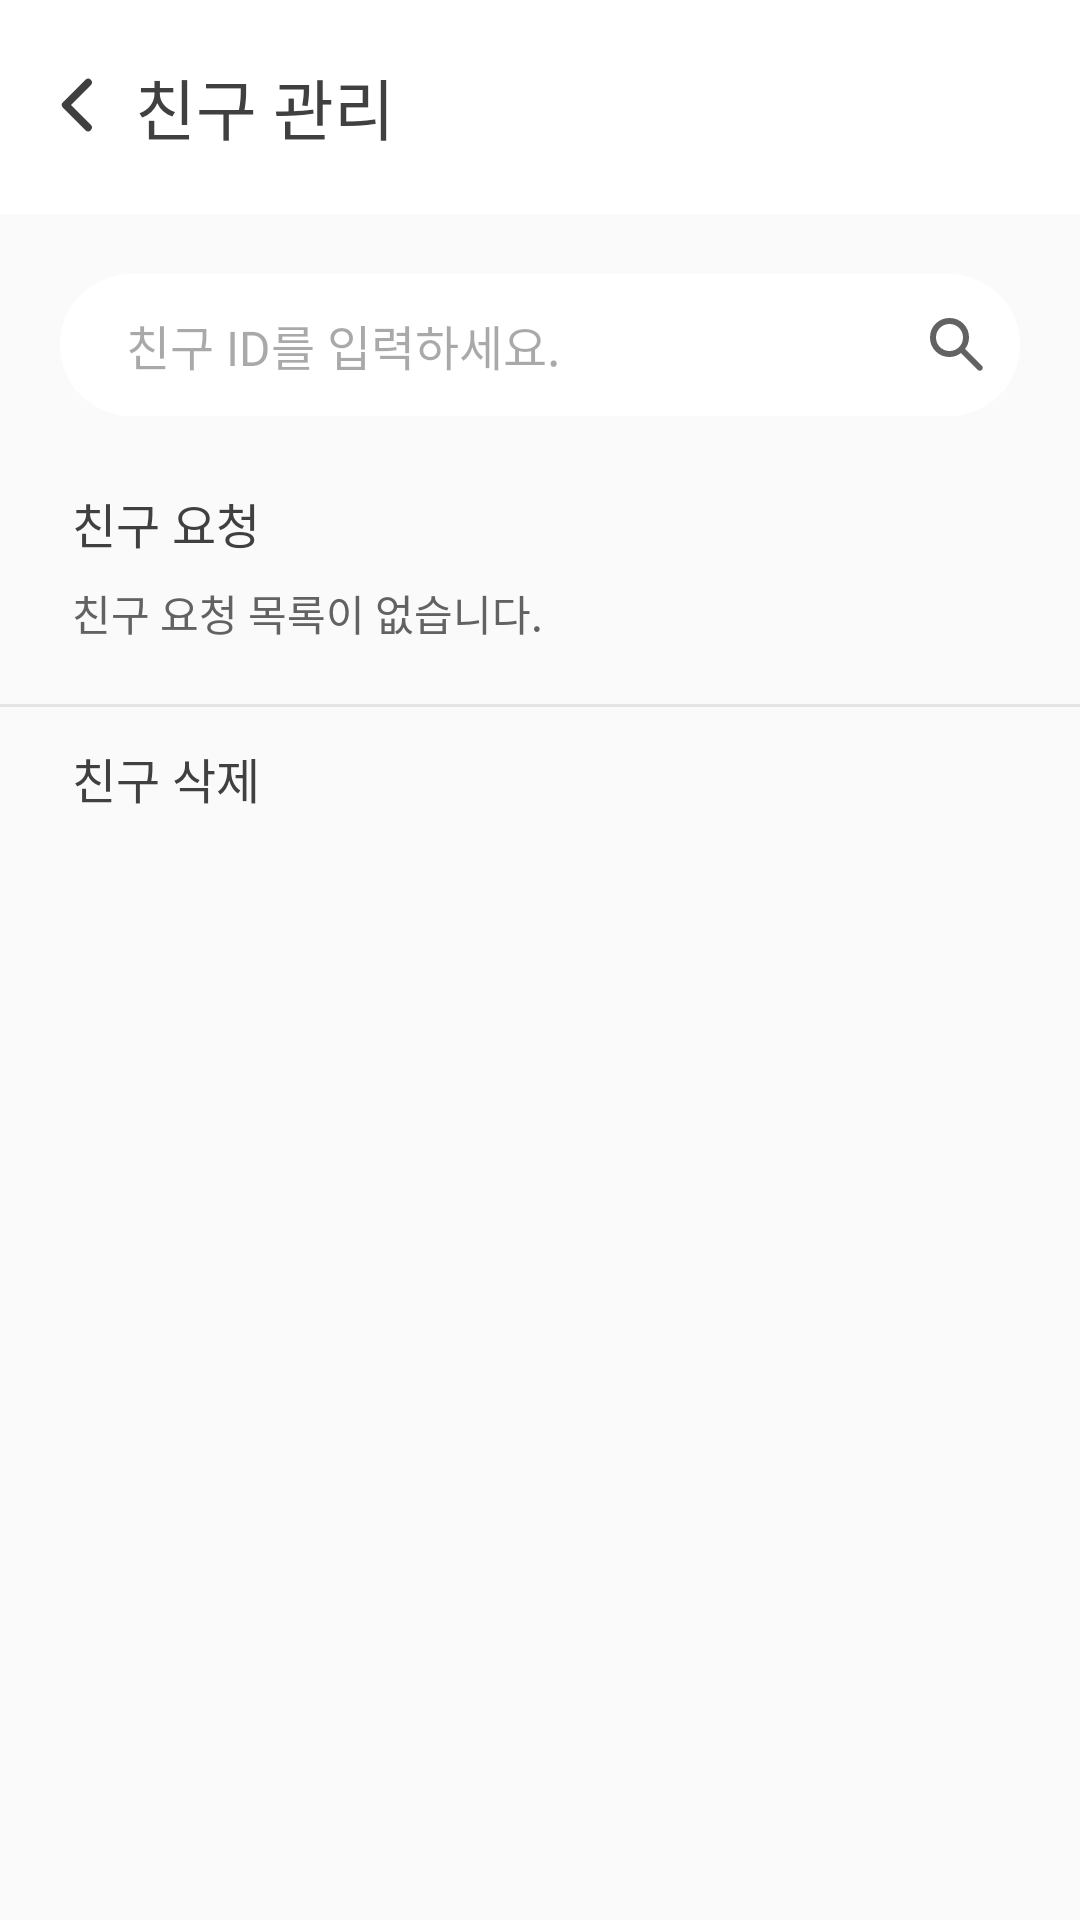

The Android layout XML behind this screen, and the referenced resources:
<!-- AndroidManifest.xml: application theme Theme.Language -->
<!-- res/layout/fragment_friend_handle.xml -->
<?xml version="1.0" encoding="utf-8"?>
<androidx.constraintlayout.widget.ConstraintLayout xmlns:android="http://schemas.android.com/apk/res/android"
    xmlns:tools="http://schemas.android.com/tools"
    android:layout_width="match_parent"
    android:layout_height="match_parent"
    xmlns:app="http://schemas.android.com/apk/res-auto"
    android:background="@color/BG"
    tools:context=".ui.friend.FriendHandleFragment">

    

    <androidx.constraintlayout.widget.ConstraintLayout
        android:id="@+id/friend_handle_topbar"
        android:layout_width="match_parent"
        android:layout_height="wrap_content"
        android:paddingVertical="20dp"
        android:background="@color/white"
        app:layout_constraintTop_toTopOf="parent"
        app:layout_constraintStart_toStartOf="parent"
        app:layout_constraintEnd_toEndOf="parent"
        >
        <ImageView
            android:id="@+id/friend_handle_back_btn"
            android:layout_width="30dp"
            android:layout_height="30dp"
            android:src="@drawable/ic_back_btn"
            android:layout_marginStart="10dp"
            android:visibility="visible"
            style="@style/freesentation6_20sp_title"
            app:layout_constraintStart_toStartOf="parent"
            app:layout_constraintTop_toTopOf="parent"
            />

        <TextView
            android:id="@+id/friend_handle_title_tv"
            android:layout_width="wrap_content"
            android:layout_height="wrap_content"
            android:text="친구 관리"
            style="@style/pretendard_22sp_semibold"
            android:textColor="@color/Black"
            android:layout_marginStart="5dp"
            app:layout_constraintStart_toEndOf="@id/friend_handle_back_btn"
            app:layout_constraintTop_toTopOf="@id/friend_handle_back_btn"
            app:layout_constraintBottom_toBottomOf="@id/friend_handle_back_btn"/>

    </androidx.constraintlayout.widget.ConstraintLayout>

    
    <androidx.cardview.widget.CardView
        android:id="@+id/friend_handle_search_view"
        android:layout_width="match_parent"
        android:layout_height="wrap_content"
        android:background="@color/white"
        android:layout_marginTop="20dp"
        android:layout_marginHorizontal="20dp"
        app:cardCornerRadius="50dp"
        app:cardElevation="0dp"
        app:layout_constraintStart_toStartOf="parent"
        app:layout_constraintTop_toBottomOf="@id/friend_handle_topbar"
        app:layout_constraintEnd_toEndOf="parent"
        >

        <androidx.constraintlayout.widget.ConstraintLayout
            android:layout_width="match_parent"
            android:layout_height="wrap_content"
            android:background="@color/white"
            android:padding="12dp">

            
            <ImageView
                android:id="@+id/friend_handle_search_imv"
                android:layout_width="wrap_content"
                android:layout_height="wrap_content"
                android:src="@drawable/ic_search_gray"
                app:layout_constraintEnd_toEndOf="parent"
                app:layout_constraintTop_toTopOf="parent"
                app:layout_constraintBottom_toBottomOf="parent"
                />

            
            <EditText
                android:id="@+id/friend_handle_search_edt"
                style="@style/pretendard_16sp_medium"
                android:layout_width="0dp"
                android:layout_height="wrap_content"
                android:layout_weight="1"
                android:background="@null"
                android:ellipsize="end"
                android:gravity="center_vertical"
                android:hint="친구 ID를 입력하세요."
                android:fontFamily="@font/pretendard_medium"
                android:textSize="16sp"
                android:scrollHorizontally="true"
                android:singleLine="true"
                android:textColor="@color/Gray1"
                android:layout_marginStart="10dp"
                app:layout_constraintTop_toTopOf="parent"
                app:layout_constraintBottom_toBottomOf="parent"
                app:layout_constraintStart_toStartOf="parent"
                />

        </androidx.constraintlayout.widget.ConstraintLayout>
    </androidx.cardview.widget.CardView>


    
    <FrameLayout
        android:id="@+id/friend_handle_result_layout"
        android:layout_width="match_parent"
        android:layout_height="0dp"
        android:layout_weight="1"
        app:layout_constraintStart_toStartOf="parent"
        app:layout_constraintEnd_toEndOf="parent"
        app:layout_constraintTop_toBottomOf="@id/friend_handle_search_view"
        app:layout_constraintBottom_toBottomOf="parent"
        >


        
        <androidx.recyclerview.widget.RecyclerView
            android:id="@+id/friend_handle_search_recyclerView"
            android:layout_width="match_parent"
            android:layout_height="match_parent"
            android:fillViewport="true"
            android:layout_marginVertical="20dp"
            android:visibility="invisible"
            />

        <androidx.core.widget.NestedScrollView
            android:id="@+id/friend_handle_double_recyclerView"
            android:layout_width="match_parent"
            android:layout_height="match_parent"
            android:fillViewport="true"
            >

            <LinearLayout
                android:layout_width="match_parent"
                android:layout_height="wrap_content"
                android:orientation="vertical"
                android:paddingBottom="24dp">

                <TextView
                    android:layout_width="wrap_content"
                    android:layout_height="wrap_content"
                    android:text="친구 요청"
                    style="@style/pretendard_16sp_semibold"
                    android:textColor="@color/Black"
                    android:layout_marginTop="24dp"
                    android:layout_marginStart="24dp"/>

                <TextView
                    android:id="@+id/friend_request_empty_tv"
                    android:layout_width="match_parent"
                    android:layout_height="wrap_content"
                    android:text="친구 요청 목록이 없습니다."
                    style="@style/pretendard_14sp_semibold"
                    android:textColor="@color/Gray1"
                    android:layout_marginTop="8dp"
                    android:layout_marginStart="24dp"
                    android:layout_marginEnd="24dp"
                    android:visibility="visible"/>

                <androidx.recyclerview.widget.RecyclerView
                    android:id="@+id/friend_request_recyclerview"
                    android:layout_width="match_parent"
                    android:layout_height="wrap_content"
                    android:nestedScrollingEnabled="false"
                    android:layout_marginTop="8dp"
                    android:layout_marginHorizontal="20dp"
                    />

                <View
                    android:id="@+id/friend_handle_view"
                    android:layout_width="match_parent"
                    android:layout_height="1dp"
                    android:layout_marginTop="12dp"
                    android:background="#E4E4E4"
                    />


                <TextView
                    android:layout_width="wrap_content"
                    android:layout_height="wrap_content"
                    android:text="친구 삭제"
                    style="@style/pretendard_16sp_semibold"
                    android:textColor="@color/Black"
                    android:layout_marginTop="12dp"
                    android:layout_marginStart="24dp"/>

                <androidx.recyclerview.widget.RecyclerView
                    android:id="@+id/friend_delete_recyclerview"
                    android:layout_width="match_parent"
                    android:layout_height="wrap_content"
                    android:nestedScrollingEnabled="false"
                    android:layout_marginTop="8dp"
                    android:layout_marginHorizontal="20dp"
                    />
            </LinearLayout>
        </androidx.core.widget.NestedScrollView>


    </FrameLayout>


</androidx.constraintlayout.widget.ConstraintLayout>
<!-- resources referenced by this layout -->
<resources>
  <color name="BG">#FAFAFA</color>
  <color name="Black">#404040</color>
  <color name="Gray1">#626262</color>
  <color name="white">#FFFFFFFF</color>
  <!-- drawable ic_back_btn (drawable) -->
  <vector xmlns:android="http://schemas.android.com/apk/res/android"
      android:width="24dp"
      android:height="24dp"
      android:viewportWidth="24"
      android:viewportHeight="24">
    <path
        android:pathData="M15.5,18L9.5,12L15.5,6"
        android:strokeLineJoin="round"
        android:strokeWidth="2"
        android:fillColor="#00000000"
        android:strokeColor="#404040"
        android:strokeLineCap="round"/>
  </vector>
  <!-- drawable ic_search_gray (drawable) -->
  <vector xmlns:android="http://schemas.android.com/apk/res/android"
      android:width="18dp"
      android:height="18dp"
      android:viewportWidth="18"
      android:viewportHeight="18">
    <path
        android:pathData="M6.5,13C4.683,13 3.146,12.371 1.888,11.112C0.63,9.853 0.001,8.316 0,6.5C-0.001,4.684 0.629,3.147 1.888,1.888C3.147,0.629 4.685,0 6.5,0C8.315,0 9.853,0.629 11.113,1.888C12.373,3.147 13.002,4.684 13,6.5C13,7.233 12.883,7.925 12.65,8.575C12.417,9.225 12.1,9.8 11.7,10.3L17.3,15.9C17.483,16.083 17.575,16.317 17.575,16.6C17.575,16.883 17.483,17.117 17.3,17.3C17.117,17.483 16.883,17.575 16.6,17.575C16.317,17.575 16.083,17.483 15.9,17.3L10.3,11.7C9.8,12.1 9.225,12.417 8.575,12.65C7.925,12.883 7.233,13 6.5,13ZM6.5,11C7.75,11 8.813,10.563 9.688,9.688C10.563,8.813 11.001,7.751 11,6.5C10.999,5.249 10.562,4.187 9.688,3.313C8.814,2.439 7.751,2.001 6.5,2C5.249,1.999 4.186,2.436 3.313,3.313C2.44,4.19 2.002,5.252 2,6.5C1.998,7.748 2.436,8.811 3.313,9.688C4.19,10.565 5.253,11.003 6.5,11Z"
        android:fillColor="#626262"/>
  </vector>
  <style name="freesentation6_20sp_title">
          <item name="android:fontFamily">@font/freesentation_6semibold</item>
          <item name="android:textSize">20sp</item>
          <item name="android:textColor">@color/colorFont</item>
      </style>
  <style name="pretendard_14sp_semibold">
          <item name="android:fontFamily">@font/pretendard_semibold</item>
          <item name="android:textColor">@color/Black</item>
          <item name="android:textSize">14sp</item>
      </style>
  <style name="pretendard_16sp_medium">
          <item name="android:fontFamily">@font/pretendard_medium</item>
          <item name="android:textColor">@color/Black</item>
          <item name="android:textSize">16sp</item>
      </style>
  <style name="pretendard_16sp_semibold">
          <item name="android:fontFamily">@font/pretendard_semibold</item>
          <item name="android:textColor">@color/Black</item>
          <item name="android:textSize">16sp</item>
      </style>
  <style name="pretendard_22sp_semibold">
          <item name="android:fontFamily">@font/pretendard_semibold</item>
          <item name="android:textColor">@color/Black</item>
          <item name="android:textSize">22sp</item>
      </style>
  <style name="Theme.Language" parent="Base.Theme.Language" />
  <color name="colorFont">#4C4C4C</color>
  <style name="Base.Theme.Language" parent="Theme.Material3.DayNight.NoActionBar">
          
          
      </style>
</resources>
